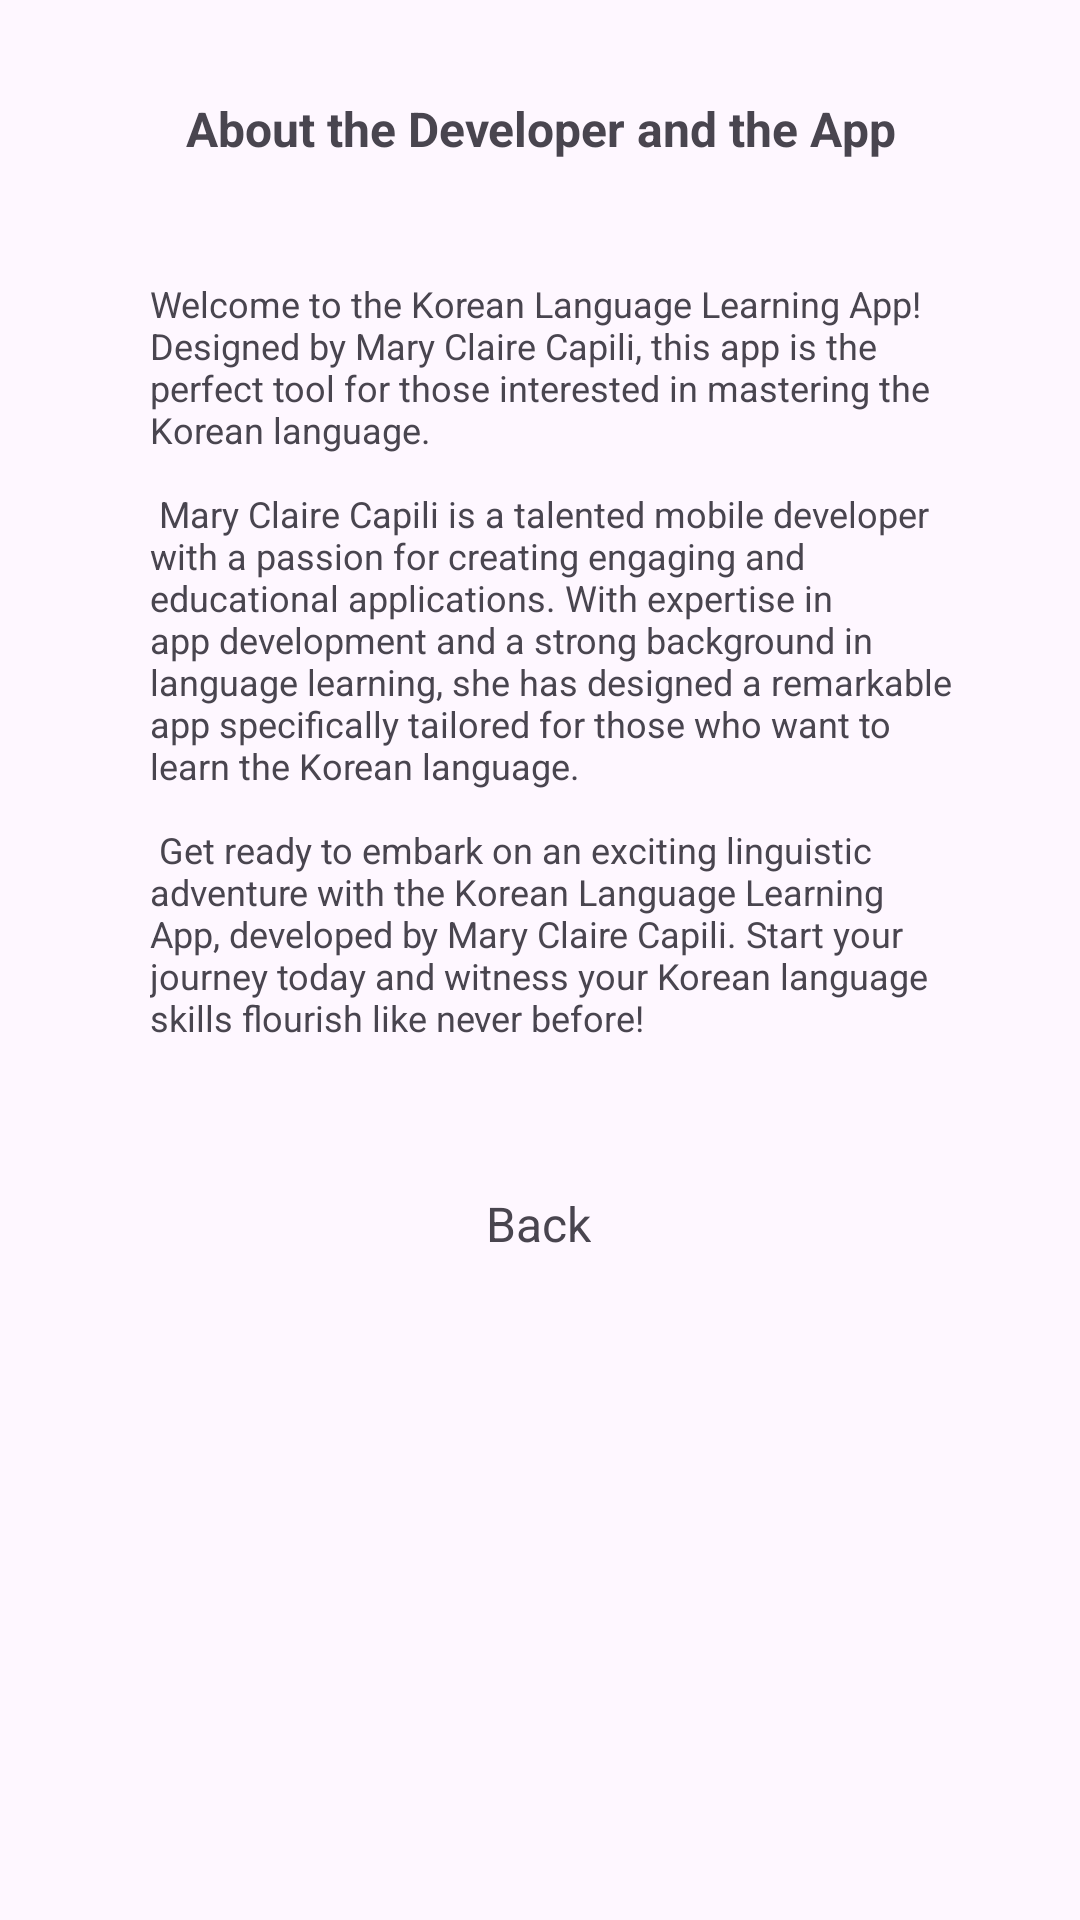

Write the Android layout XML for this screen, with the resource values it uses.
<!-- AndroidManifest.xml: application theme Theme.MiniApp -->
<!-- res/layout/dialog_box.xml -->
<?xml version="1.0" encoding="utf-8"?>
<androidx.constraintlayout.widget.ConstraintLayout xmlns:android="http://schemas.android.com/apk/res/android"
    xmlns:app="http://schemas.android.com/apk/res-auto"
    xmlns:tools="http://schemas.android.com/tools"
    android:layout_width="match_parent"
    android:layout_height="match_parent">

    <TextView
        android:id="@+id/dialogTitle"
        android:layout_width="wrap_content"
        android:layout_height="31dp"
        android:layout_marginTop="32dp"
        android:text="@string/AboutDev"
        android:textAlignment="center"
        android:textSize="16sp"
        android:textStyle="bold"
        app:layout_constraintEnd_toEndOf="parent"
        app:layout_constraintStart_toStartOf="parent"
        app:layout_constraintTop_toTopOf="parent" />

    <ImageView
        android:id="@+id/dialogImage"
        android:layout_width="wrap_content"
        android:layout_height="wrap_content"
        android:layout_marginTop="10dp"
        app:layout_constraintEnd_toEndOf="@+id/dialogTitle"
        app:layout_constraintHorizontal_bias="0.521"
        app:layout_constraintStart_toStartOf="@+id/dialogTitle"
        app:layout_constraintTop_toBottomOf="@+id/dialogTitle"
        tools:srcCompat="@tools:sample/avatars" />

    <TextView
        android:id="@+id/dialogAbout"
        android:layout_width="370dp"
        android:layout_height="276dp"
        android:layout_marginStart="10dp"
        android:layout_marginTop="20dp"
        android:layout_marginEnd="10dp"
        android:paddingStart="50dp"
        android:paddingEnd="50dp"
        android:text="@string/AboutDesc"
        android:textSize="12sp"
        app:layout_constraintEnd_toEndOf="@+id/dialogImage"
        app:layout_constraintStart_toStartOf="@+id/dialogImage"
        app:layout_constraintTop_toBottomOf="@+id/dialogImage" />

    <TextView
        android:id="@+id/dialogBackBtn"
        android:layout_width="wrap_content"
        android:layout_height="wrap_content"
        android:layout_marginTop="28dp"
        android:text="@string/Back"
        android:textSize="16sp"
        app:layout_constraintEnd_toEndOf="parent"
        app:layout_constraintHorizontal_bias="0.498"
        app:layout_constraintStart_toStartOf="parent"
        app:layout_constraintTop_toBottomOf="@+id/dialogAbout" />

</androidx.constraintlayout.widget.ConstraintLayout>
<!-- resources referenced by this layout -->
<resources>
  <string name="AboutDesc">Welcome to the Korean Language Learning App! Designed by Mary Claire Capili, this app is the perfect tool for those interested in mastering the Korean language.
          \n\n Mary Claire Capili is a talented mobile developer with a passion for creating engaging and educational applications. With expertise in app development and a strong background in language learning, she has designed a remarkable app specifically tailored for those who want to learn the Korean language.
          \n\n Get ready to embark on an exciting linguistic adventure with the Korean Language Learning App, developed by Mary Claire Capili. Start your journey today and witness your Korean language skills flourish like never before!</string>
  <string name="AboutDev">About the Developer and the App</string>
  <string name="Back">Back</string>
  <style name="Theme.MiniApp" parent="Base.Theme.MiniApp" />
  <style name="Base.Theme.MiniApp" parent="Theme.Material3.DayNight.NoActionBar">
          
          
      </style>
</resources>
